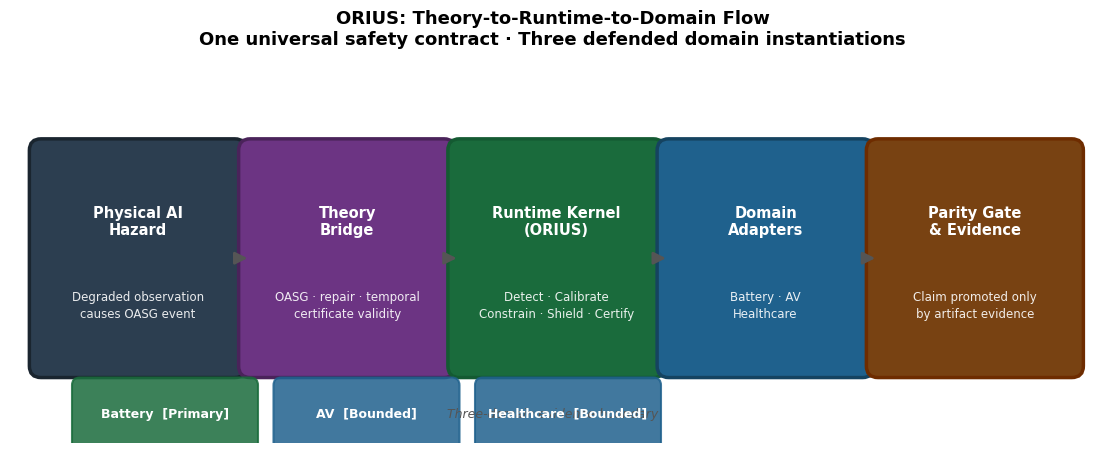

Source code (Python): (Note: this script raises an exception after producing the figure.)
"""Phase B: Regenerate P1 figures — architecture diagram and theorem figures."""
import numpy as np
import matplotlib
matplotlib.use("Agg")
import matplotlib.pyplot as plt
import matplotlib.patches as mpatches
from matplotlib.patches import FancyArrowPatch

OUT = "reports/publication"
DPI = 300
FONT = "DejaVu Sans"

plt.rcParams.update({
    "font.family": FONT,
    "font.size": 11,
    "axes.titlesize": 13,
    "axes.labelsize": 11,
    "xtick.labelsize": 10,
    "ytick.labelsize": 10,
    "axes.spines.top": False,
    "axes.spines.right": False,
    "axes.grid": True,
    "grid.color": "#E0E0E0",
    "grid.linewidth": 0.6,
    "figure.facecolor": "white",
})

C_BASE  = "#B22222"
C_ORIUS = "#1A6B3C"


# ══════════════════════════════════════════════════════════════════════
# FIGURE B1 — Theory-to-Runtime-to-Domain Flow (replaces low-quality PNG)
# ══════════════════════════════════════════════════════════════════════
def make_theory_runtime_domain_flow():
    fig, ax = plt.subplots(figsize=(14, 5))
    ax.set_xlim(0, 14); ax.set_ylim(0, 5)
    ax.axis("off")

    stages = [
        ("Physical AI\nHazard",        "Degraded observation\ncauses OASG event",         "#2C3E50", "#1A252F"),
        ("Theory\nBridge",             "OASG · repair · temporal\ncertificate validity",   "#6C3483", "#4A235A"),
        ("Runtime Kernel\n(ORIUS)",    "Detect · Calibrate\nConstrain · Shield · Certify","#1A6B3C", "#145A32"),
        ("Domain\nAdapters",           "Battery · AV\nHealthcare",                        "#1F618D", "#154360"),
        ("Parity Gate\n& Evidence",    "Claim promoted only\nby artifact evidence",        "#784212", "#6E2C00"),
    ]

    xs = [0.4, 3.1, 5.8, 8.5, 11.2]
    w, h = 2.5, 2.8
    yc = 1.0

    for i, ((title, sub, fc, ec), x) in enumerate(zip(stages, xs)):
        r = mpatches.FancyBboxPatch((x, yc), w, h,
            boxstyle="round,pad=0.15", fc=fc, ec=ec, lw=2.5, zorder=3)
        ax.add_patch(r)
        ax.text(x+w/2, yc+h*0.67, title, ha="center", va="center",
                fontsize=10.5, fontweight="bold", color="white", zorder=4)
        ax.text(x+w/2, yc+h*0.28, sub, ha="center", va="center",
                fontsize=8.5, color="white", alpha=0.9, zorder=4,
                linespacing=1.4)
        if i < len(stages)-1:
            ax.annotate("", xy=(xs[i+1], yc+h/2),
                        xytext=(x+w, yc+h/2),
                arrowprops=dict(arrowstyle="-|>", color="#555",
                                lw=2, mutation_scale=18), zorder=5)

    # Domain tier badges below
    tier_data = [
        ("Battery",    0.9, "#1A6B3C", "Primary"),
        ("AV",         3.5, "#1F618D", "Bounded"),
        ("Healthcare", 6.1, "#1F618D", "Bounded"),
    ]
    for name, bx, bc, tier in tier_data:
        r = mpatches.FancyBboxPatch((bx, 0.0), 2.2, 0.75,
            boxstyle="round,pad=0.1", fc=bc, ec=bc, lw=1.5, alpha=0.85, zorder=3)
        ax.add_patch(r)
        ax.text(bx+1.1, 0.38, f"{name}  [{tier}]", ha="center", va="center",
                fontsize=9, fontweight="bold", color="white", zorder=4)

    ax.text(7.0, 0.38, "Three-domain evidence boundary",
            ha="center", va="center", fontsize=9, color="#555", style="italic")

    ax.set_title(
        "ORIUS: Theory-to-Runtime-to-Domain Flow\n"
        "One universal safety contract · Three defended domain instantiations",
        fontsize=13, fontweight="bold", pad=10)

    path = f"{OUT}/fig_orius_theory_runtime_domain_flow.png"
    fig.savefig(path, dpi=DPI, bbox_inches="tight")
    plt.close(fig)
    print(f"  ✓  {path}")


# ══════════════════════════════════════════════════════════════════════
# FIGURE B2 — T5 Certificate Horizon vs Reliability
# ══════════════════════════════════════════════════════════════════════
def make_t5_horizon():
    w = np.linspace(0.05, 0.99, 200)
    # T5: tau*(w) = floor(log(alpha) / log(1-w))  illustrative with alpha=0.05
    # Simplified: horizon ~ -log(0.05)/(-log(1-w)) clipped
    horizon = np.floor(-np.log(0.05) / (-np.log(1 - w + 1e-9)))
    horizon = np.clip(horizon, 0, 20)

    fig, ax = plt.subplots(figsize=(8, 5))
    ax.fill_between(w, 0, horizon, alpha=0.12, color=C_ORIUS)
    ax.plot(w, horizon, color=C_ORIUS, lw=2.5, zorder=3,
            label=r"$\tau^*(w_t)$ — max valid horizon")

    # Illustrative data points (from fig_T5_horizon_vs_reliability.png)
    wp = [0.2, 0.5, 0.8, 0.95]
    hp = [0,   3,   8,   12]
    ax.scatter(wp, hp, s=80, color=C_ORIUS, zorder=5, edgecolors="white", lw=1.5)

    ax.axhline(1, color="#AAA", lw=1.2, ls="--", label="Minimum valid horizon ($\\tau=1$)")
    ax.axvline(0.5, color="#DDD", lw=1, ls=":")

    ax.set_xlabel("Observation Reliability  $w_t \\in [0,1]$", fontsize=12)
    ax.set_ylabel("Certificate Validity Horizon  $\\tau^*(w_t)$ (steps)", fontsize=12)
    ax.set_title(
        "Theorem T5: Certificate Validity Horizon vs Reliability\n"
        r"$\tau^*(w_t) \geq 1 \Rightarrow$ certificate governs release",
        fontsize=12, fontweight="bold")

    ax.set_xlim(0.05, 1.0); ax.set_ylim(-0.5, 16)
    ax.legend(fontsize=10, loc="upper left")

    # Annotation
    ax.annotate("Below threshold:\ncertificate expires\n(safe-hold triggered)",
        xy=(0.2, 0), xytext=(0.25, 6),
        fontsize=9, color=C_BASE,
        arrowprops=dict(arrowstyle="->", color=C_BASE, lw=1.2),
        bbox=dict(boxstyle="round,pad=0.3", fc="#FDEDEC", ec=C_BASE, lw=1))

    path = f"{OUT}/fig_T5_horizon_vs_reliability.png"
    fig.savefig(path, dpi=DPI, bbox_inches="tight")
    plt.close(fig)
    print(f"  ✓  {path}")


# ══════════════════════════════════════════════════════════════════════
# FIGURE B3 — T8 Safety-Useful Work Frontier
# ══════════════════════════════════════════════════════════════════════
def make_t8_frontier():
    # Four policies from graceful_four_policy_metrics.csv
    policies = ["Blind\nPersistence", "Immediate\nShutdown",
                "Simple\nRamp-Down", "Optimized\nGraceful\n(ORIUS)"]
    work  = [19.2, 0.0,  5.05, 10.1]   # MWh
    tsvr  = [1.333, 0.0, 0.0,  0.0]    # %
    colors = [C_BASE, "#888", "#E67E22", C_ORIUS]
    markers = ["X", "s", "^", "D"]

    fig, ax = plt.subplots(figsize=(8, 5.5))

    for i, (w, t, col, mk, pol) in enumerate(
            zip(work, tsvr, colors, markers, policies)):
        ax.scatter(w, t, s=160, color=col, marker=mk, zorder=5,
                   edgecolors="white", lw=1.5, label=pol)
        offset_x = 0.3 if i != 0 else -0.3
        offset_y = 0.08 if i != 0 else 0.08
        ax.annotate(pol.replace("\n", " "),
            xy=(w, t), xytext=(w+offset_x, t+offset_y),
            fontsize=9, color=col, fontweight="bold",
            ha="left" if i != 0 else "right")

    # Pareto frontier line (zero-violation policies only)
    safe_w = sorted([w for w, t in zip(work, tsvr) if t == 0.0])
    ax.plot(safe_w, [0]*len(safe_w), color=C_ORIUS, lw=1.5,
            ls="--", alpha=0.5, label="Zero-violation frontier")

    # Shaded safe region
    ax.axhline(0, color="#CCC", lw=1.2, ls="-")
    ax.fill_between([0, 22], 0, -0.15, alpha=0.08, color=C_ORIUS)
    ax.text(11, -0.1, "Zero true-state violation region (T8 requirement)",
            ha="center", fontsize=9, color=C_ORIUS, style="italic")

    ax.set_xlabel("Useful Work Retained (MWh)", fontsize=12)
    ax.set_ylabel("True-State Violation Rate (%)", fontsize=12)
    ax.set_title(
        "Theorem T8: Safety–Useful Work Frontier\n"
        "ORIUS Optimized Graceful policy dominates immediate shutdown",
        fontsize=12, fontweight="bold")
    ax.set_xlim(-1, 22); ax.set_ylim(-0.2, 1.8)

    ax.annotate("+10.1 MWh over\nimmediate shutdown",
        xy=(10.1, 0), xytext=(12, 0.6),
        fontsize=9.5, color=C_ORIUS, fontweight="bold",
        arrowprops=dict(arrowstyle="->", color=C_ORIUS, lw=1.3),
        bbox=dict(boxstyle="round,pad=0.3", fc="#EAFAF1", ec=C_ORIUS, lw=1))

    path = f"{OUT}/fig_T8_safety_useful_work_frontier.png"
    fig.savefig(path, dpi=DPI, bbox_inches="tight")
    plt.close(fig)
    print(f"  ✓  {path}")


if __name__ == "__main__":
    print("Phase B — generating P1 figures …")
    make_theory_runtime_domain_flow()
    make_t5_horizon()
    make_t8_frontier()
    print("Phase B complete.")
